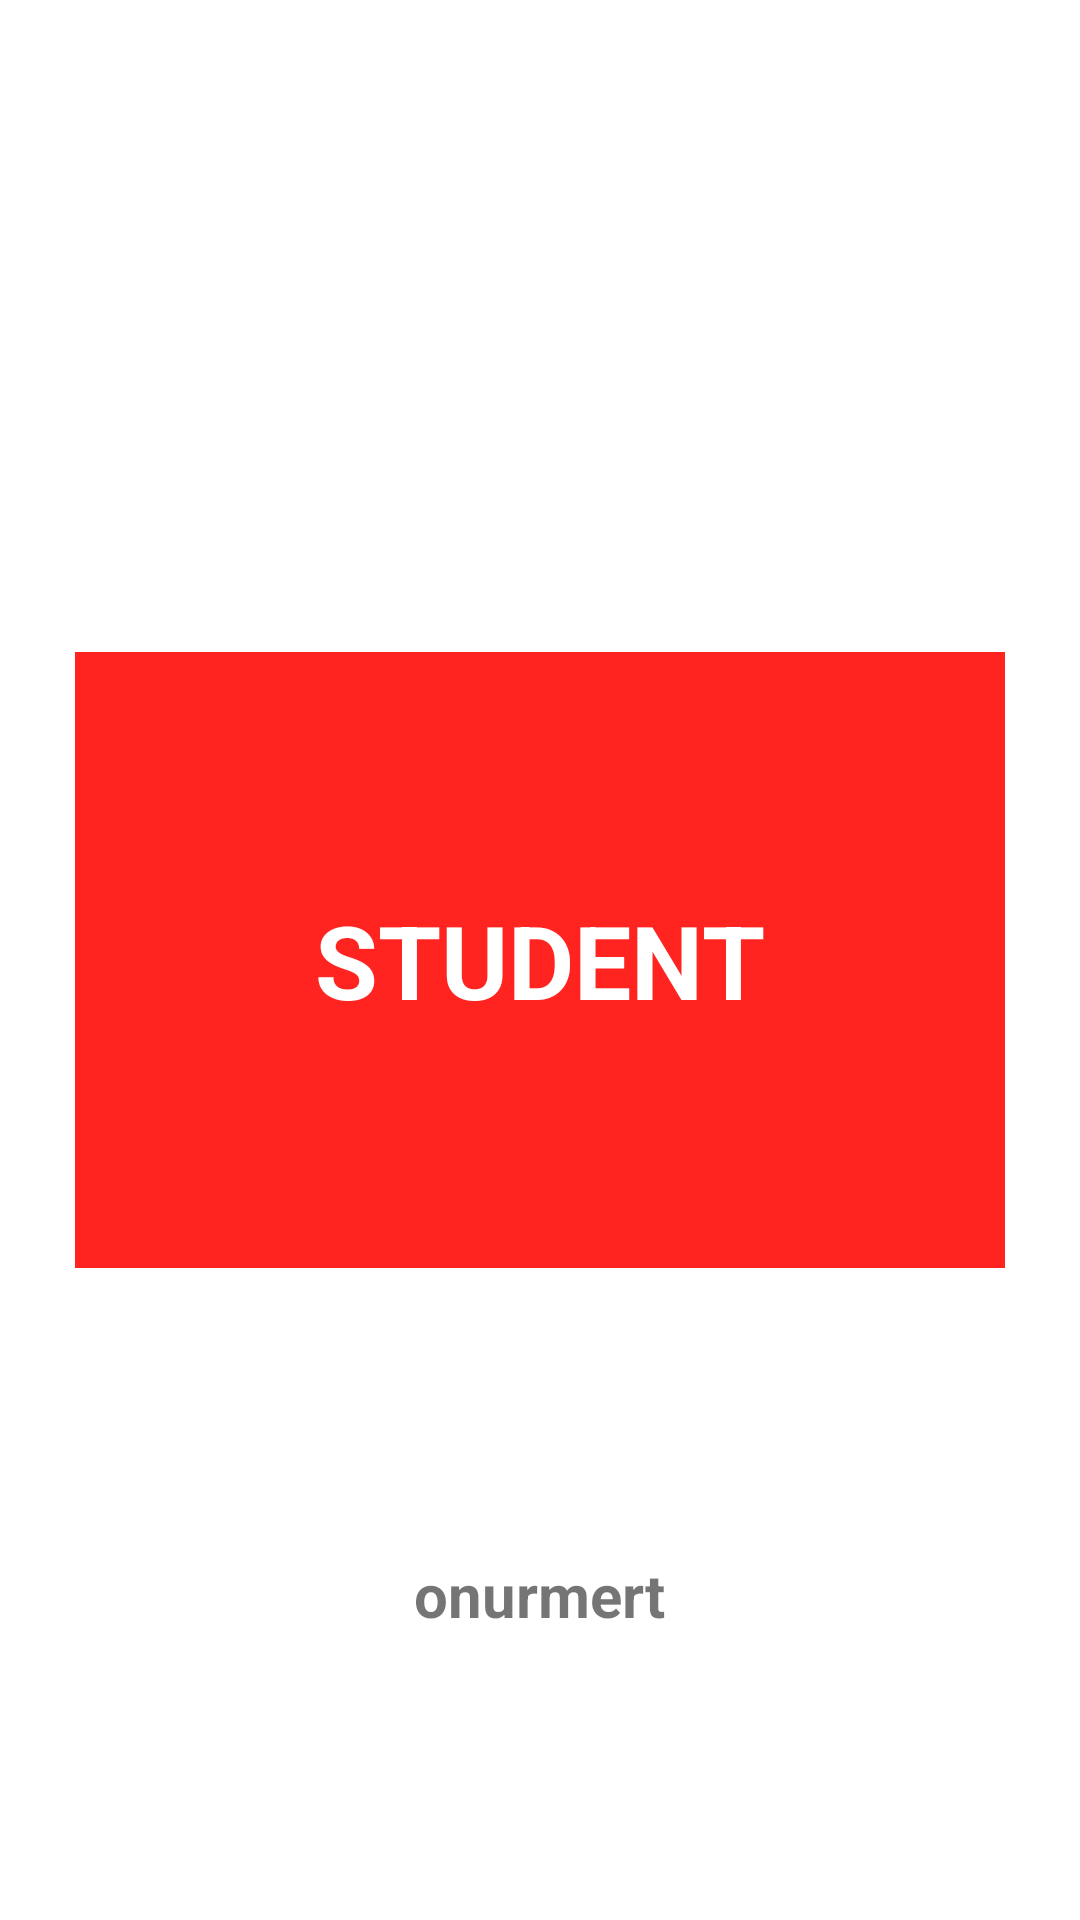

Android layout source for this screen:
<!-- AndroidManifest.xml: application theme Theme.StudentsNotes -->
<!-- res/layout/fragment_splash.xml -->
<?xml version="1.0" encoding="utf-8"?>
<androidx.constraintlayout.widget.ConstraintLayout xmlns:android="http://schemas.android.com/apk/res/android"
    xmlns:app="http://schemas.android.com/apk/res-auto"
    xmlns:tools="http://schemas.android.com/tools"
    android:layout_width="match_parent"
    android:layout_height="match_parent"
    tools:context=".View.SplashFragment">

    <TextView
        android:id="@+id/textView"
        android:layout_width="wrap_content"
        android:layout_height="wrap_content"
        android:background="@color/light_red"
        android:padding="80dp"
        android:text="STUDENT"
        android:textSize="34sp"
        android:textStyle="bold"
        android:textColor="@color/white"
        app:layout_constraintBottom_toBottomOf="parent"
        app:layout_constraintEnd_toEndOf="parent"
        app:layout_constraintHorizontal_bias="0.5"
        app:layout_constraintStart_toStartOf="parent"
        app:layout_constraintTop_toTopOf="parent"
        app:layout_constraintVertical_bias="0.5" />

    <TextView
        android:id="@+id/textView3"
        android:layout_width="wrap_content"
        android:layout_height="wrap_content"
        android:text="onurmert"
        android:textSize="20sp"
        android:textStyle="bold"
        app:layout_constraintBottom_toBottomOf="parent"
        app:layout_constraintEnd_toEndOf="parent"
        app:layout_constraintHorizontal_bias="0.5"
        app:layout_constraintStart_toStartOf="parent"
        app:layout_constraintTop_toBottomOf="@+id/textView"
        app:layout_constraintVertical_bias="0.5" />
</androidx.constraintlayout.widget.ConstraintLayout>
<!-- resources referenced by this layout -->
<resources>
  <color name="light_red">#FF241F</color>
  <color name="white">#FFFFFFFF</color>
  <style name="Theme.StudentsNotes" parent="Theme.MaterialComponents.DayNight.DarkActionBar">
          
          <item name="colorPrimary">@color/light_red</item>
          <item name="colorPrimaryVariant">@color/purple_700</item>
          <item name="colorOnPrimary">@color/white</item>
          
          <item name="colorSecondary">@color/teal_200</item>
          <item name="colorSecondaryVariant">@color/teal_700</item>
          <item name="colorOnSecondary">@color/black</item>
          
          <item name="android:statusBarColor">@color/dark_red</item>
          
      </style>
  <color name="purple_700">#FF3700B3</color>
  <color name="teal_200">#FF03DAC5</color>
  <color name="teal_700">#FF018786</color>
  <color name="black">#FF000000</color>
  <color name="dark_red">#C00303</color>
</resources>
